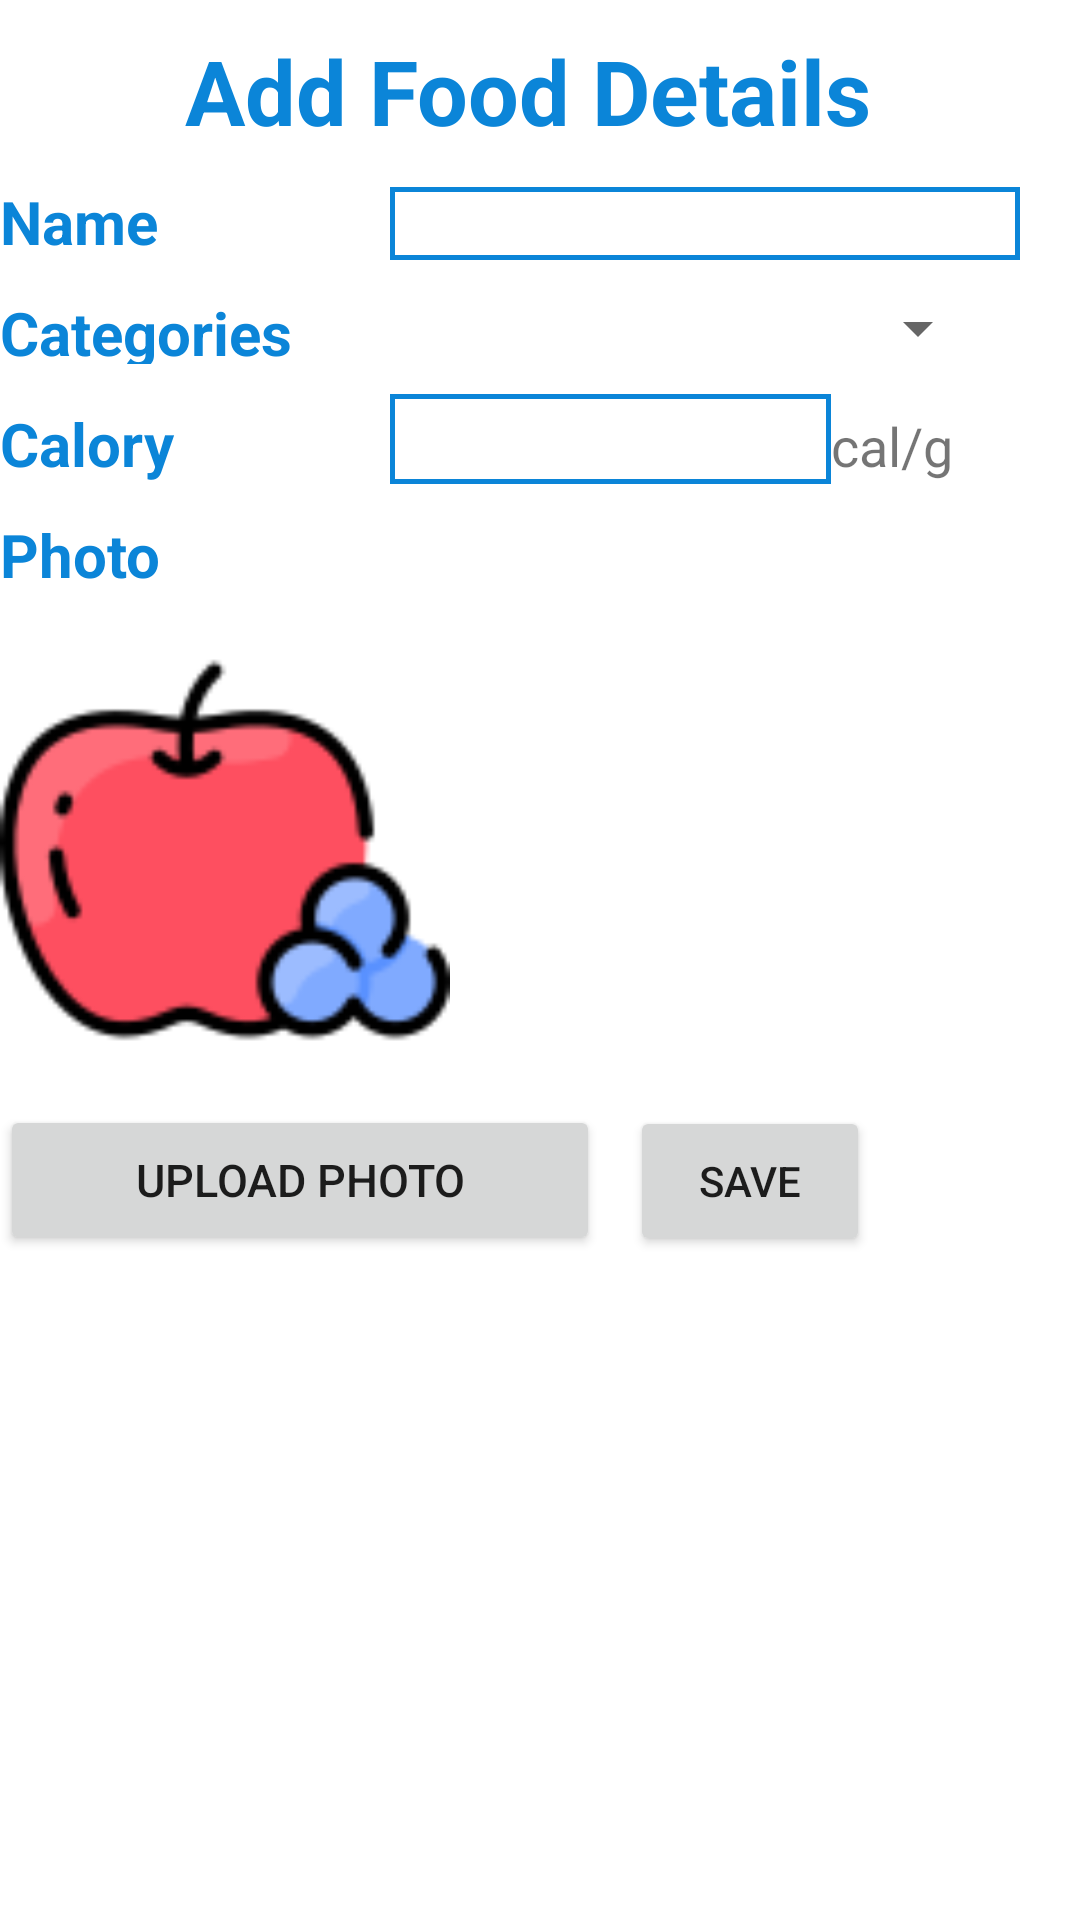

Android layout source for this screen:
<!-- AndroidManifest.xml: application theme Theme.BMI -->
<!-- res/layout/activity_add_food_details.xml -->
<?xml version="1.0" encoding="utf-8"?>
<LinearLayout xmlns:android="http://schemas.android.com/apk/res/android"
    xmlns:app="http://schemas.android.com/apk/res-auto"
    xmlns:tools="http://schemas.android.com/tools"
    android:layout_width="match_parent"
    android:layout_height="match_parent"
    android:orientation="vertical"
    android:layout_marginRight="15dp"
    android:layout_marginLeft="15dp"
    tools:context=".add_food_details">

    <TextView
        android:id="@+id/textView5"
        android:layout_width="wrap_content"
        android:layout_height="wrap_content"
        android:layout_marginTop="10dp"
        android:layout_gravity="center"
        android:textColor="@color/main_color"
        android:textSize="30dp"
        android:textStyle="bold"
        android:text="Add Food Details " />

    <LinearLayout
        android:layout_width="wrap_content"
        android:layout_height="wrap_content"
        android:layout_marginTop="10dp"
        android:orientation="horizontal">

        <TextView
            android:id="@+id/food_name"
            android:layout_width="100dp"
            android:layout_height="wrap_content"
            android:textColor="@color/main_color"
            android:layout_marginRight="30dp"
            android:textSize="20sp"
            android:textStyle="bold"
            android:text="Name" />

        <EditText
            android:id="@+id/nameoffoood"
            android:layout_width="wrap_content"
            android:layout_height="wrap_content"
            android:ems="10"
            android:inputType="textPersonName"
            android:background="@drawable/custome"
            android:text="" />
    </LinearLayout>

    <LinearLayout
        android:layout_width="wrap_content"
        android:layout_height="wrap_content"
        android:layout_marginTop="10dp"
        android:orientation="horizontal">

        <TextView
            android:id="@+id/textView29"
            android:layout_width="100dp"
            android:layout_height="match_parent"
            android:layout_marginRight="30dp"
            android:text="Categories"
            android:textColor="@color/main_color"
            android:textSize="20sp"
            android:textStyle="bold" />

        <Spinner
            android:id="@+id/catog_spinner"
            android:layout_width="200dp"
            android:spinnerMode="dropdown"

            android:layout_height="wrap_content"
             />
    </LinearLayout>

   <LinearLayout
    android:layout_width="wrap_content"
    android:layout_height="wrap_content"
    android:layout_marginTop="10dp"
    android:orientation="horizontal">

    <TextView
        android:id="@+id/textView20"
        android:layout_width="100dp"
        android:layout_height="wrap_content"
        android:textSize="20sp"
        android:textStyle="bold"
        android:layout_marginRight="30dp"
        android:textColor="@color/main_color"
        android:text="Calory" />

    <EditText
        android:id="@+id/foodCalory"
        android:layout_width="wrap_content"
        android:layout_height="30dp"
        android:ems="7"
        android:padding="5dp"
        android:background="@drawable/custome"
        android:inputType="number" />

    <TextView
        android:id="@+id/textView21"
        android:layout_width="wrap_content"
        android:layout_height="wrap_content"
        android:textSize="18dp"
        android:text="cal/g" />
   </LinearLayout>

    <TextView
        android:id="@+id/food_photo"
        android:layout_width="100dp"
        android:layout_height="wrap_content"
        android:textStyle="bold"
        android:layout_marginTop="10dp"
        android:textColor="@color/main_color"
        android:textSize="20sp"
        android:text="Photo" />


    <ImageView
        android:id="@+id/im_food"
        android:layout_width="150dp"
        android:layout_height="150dp"
        android:layout_marginTop="10dp"
        android:gravity="left"
android:src="@drawable/apple"/>
    <LinearLayout
        android:layout_width="match_parent"
        android:layout_height="match_parent"
        android:layout_marginTop="10dp"
        android:orientation="horizontal">

        <Button
            android:id="@+id/button11"
            android:layout_width="200dp"
            android:layout_height="50dp"
            android:textSize="15sp"
            android:layout_marginRight="10dp"
            android:text="upload photo" />

        <Button
            android:id="@+id/savefood"
            android:layout_width="80dp"
            android:layout_height="50dp"
            android:text="save" />
    </LinearLayout></LinearLayout>
<!-- resources referenced by this layout -->
<resources>
  <color name="main_color">#0b85d8</color>
  <!-- drawable apple: png bitmap (drawable, 5227 bytes) -->
  <!-- drawable custome (drawable) -->
  <?xml version="1.0" encoding="utf-8"?>
  <shape xmlns:android="http://schemas.android.com/apk/res/android"
      android:shape="rectangle"
      >
  
              <stroke
                  android:width="1.5dp"
                  android:color="@color/main_color" />
  
  
  
  </shape>
  <style name="Theme.BMI" parent="Theme.MaterialComponents.DayNight.DarkActionBar">
          
          <item name="colorPrimary">@color/purple_500</item>
          //<item name="colorPrimaryVariant">@color/main_color</item>
          <item name="colorOnPrimary">@color/white</item>
          
          <item name="colorSecondary">@color/teal_200</item>
          <item name="colorSecondaryVariant">@color/teal_700</item>
          <item name="colorOnSecondary">@color/black</item>
          
          <item name="android:statusBarColor" tools:targetApi="l">?attr/colorPrimaryVariant</item>
          
      </style>
  <color name="purple_500">#0b85d8</color>
  <color name="white">#FFFFFFFF</color>
  <color name="teal_200">#FF03DAC5</color>
  <color name="teal_700">#FF018786</color>
  <color name="black">#FF000000</color>
</resources>
